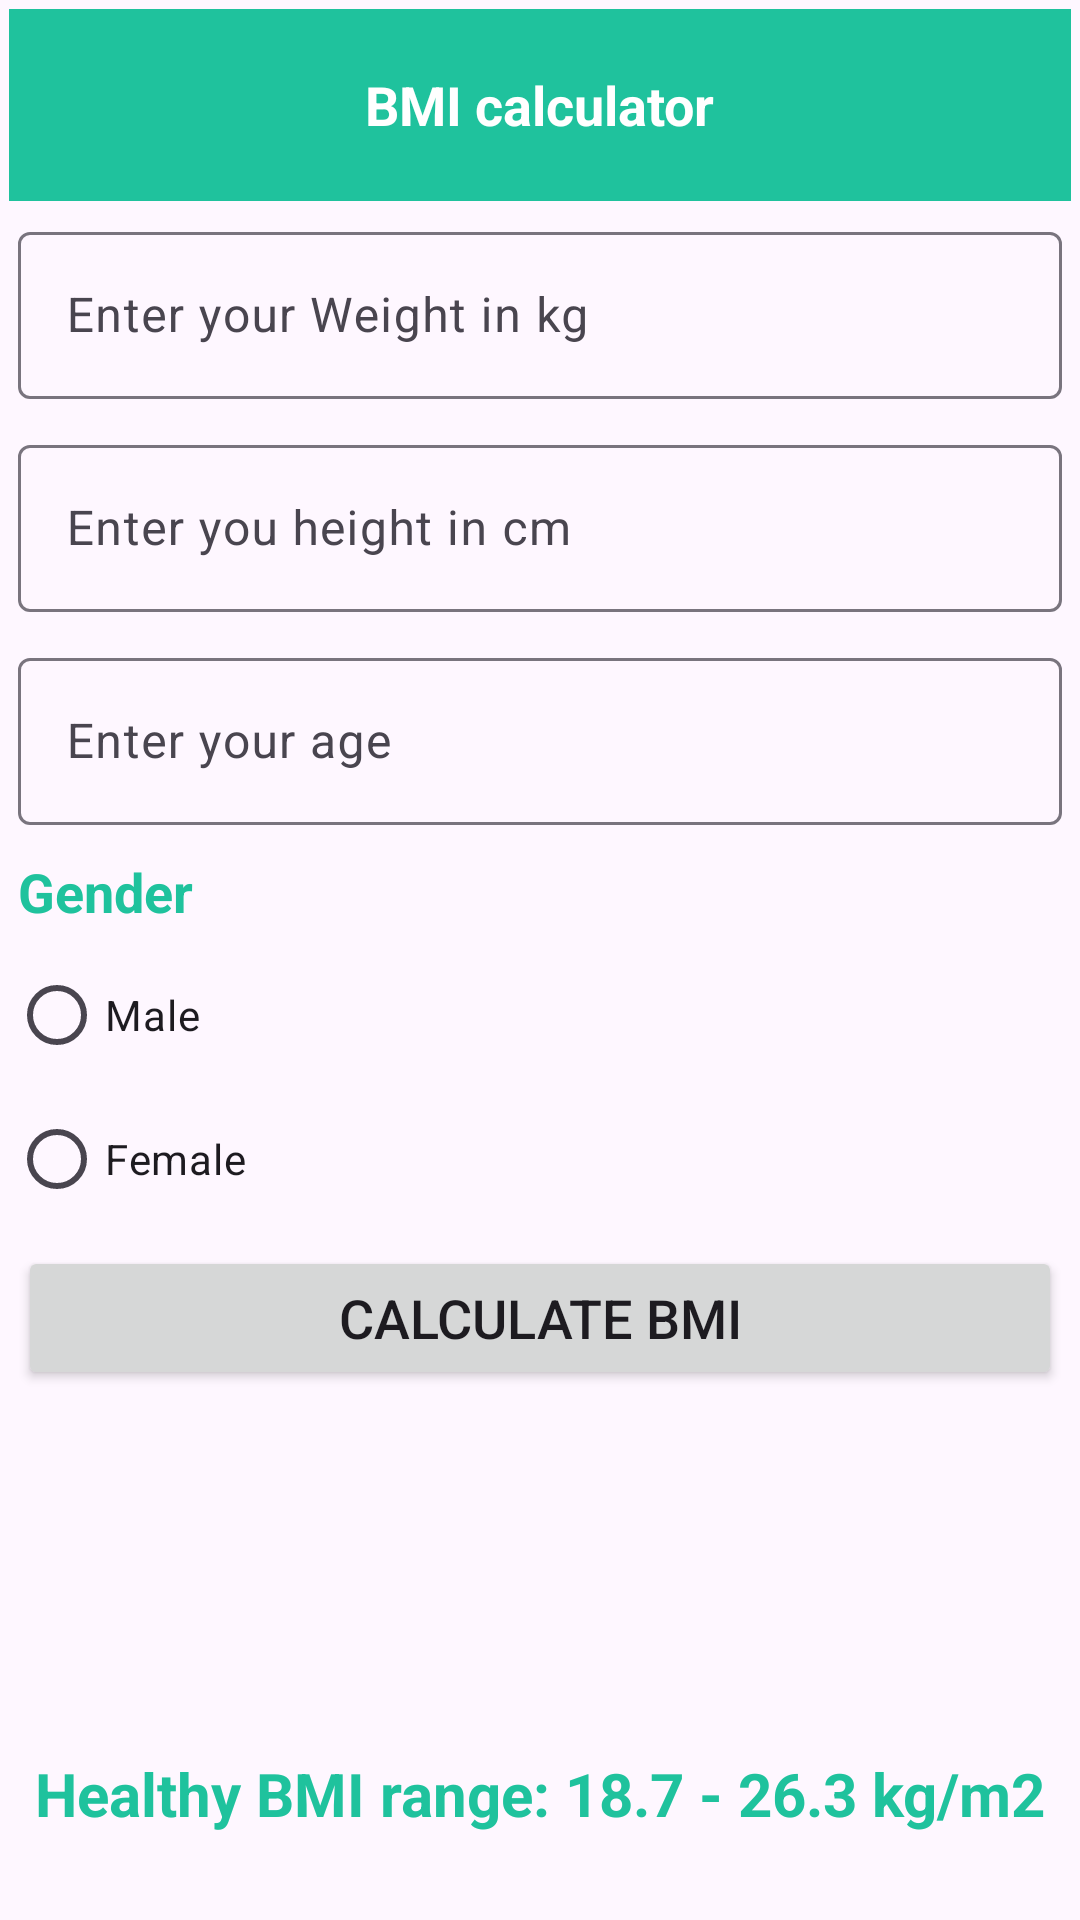

Reconstruct the res/layout file that produces this screen, plus the resources it refers to.
<!-- AndroidManifest.xml: application theme Theme.DoctorAppointment -->
<!-- res/layout/fragment_bmi.xml -->
<?xml version="1.0" encoding="utf-8"?>
<LinearLayout xmlns:android="http://schemas.android.com/apk/res/android"
    xmlns:tools="http://schemas.android.com/tools"
    android:layout_width="match_parent"
    android:layout_height="match_parent"
    android:orientation="vertical"
    android:padding="3dp"
    tools:context=".Fragment.BmiFragment">

    <androidx.appcompat.widget.Toolbar
        android:id="@+id/toolbar3"
        android:layout_width="match_parent"
        android:layout_height="wrap_content"
        android:background="?attr/colorPrimary"
        android:minHeight="?attr/actionBarSize"
        android:theme="?attr/actionBarTheme">

        <TextView
            android:layout_width="wrap_content"
            android:layout_height="wrap_content"
            android:layout_gravity="center"
            android:text="BMI calculator"
            android:textColor="@color/white"
            android:textSize="18sp"
            android:textStyle="bold" />
    </androidx.appcompat.widget.Toolbar>

    <ScrollView
        android:layout_width="match_parent"
        android:layout_height="match_parent">

        <LinearLayout
            android:layout_width="match_parent"
            android:layout_height="wrap_content"
            android:orientation="vertical" >

            <com.google.android.material.textfield.TextInputLayout
                android:layout_width="match_parent"
                android:layout_height="wrap_content"
                android:layout_marginStart="3dp"
                android:layout_marginTop="5dp"
                android:layout_marginEnd="3dp"
                android:layout_marginBottom="5dp">

                <com.google.android.material.textfield.TextInputEditText
                    android:id="@+id/wieghtTv"
                    android:layout_width="match_parent"
                    android:layout_height="wrap_content"
                    android:hint="Enter your Weight in kg"
                    android:inputType="number|numberDecimal" />

            </com.google.android.material.textfield.TextInputLayout>

            <com.google.android.material.textfield.TextInputLayout
                android:layout_width="match_parent"
                android:layout_height="wrap_content"
                android:layout_marginStart="3dp"
                android:layout_marginTop="5dp"
                android:layout_marginEnd="3dp"
                android:layout_marginBottom="5dp">

                <com.google.android.material.textfield.TextInputEditText
                    android:id="@+id/heightTv"
                    android:layout_width="match_parent"
                    android:layout_height="wrap_content"
                    android:hint="Enter you height in cm"
                    android:inputType="number|numberDecimal" />
            </com.google.android.material.textfield.TextInputLayout>

            <com.google.android.material.textfield.TextInputLayout
                android:layout_width="match_parent"
                android:layout_height="wrap_content"
                android:layout_marginStart="3dp"
                android:layout_marginTop="5dp"
                android:layout_marginEnd="3dp"
                android:layout_marginBottom="5dp">

                <com.google.android.material.textfield.TextInputEditText
                    android:id="@+id/ageTv"
                    android:layout_width="match_parent"
                    android:layout_height="wrap_content"
                    android:hint="Enter your age"
                    android:inputType="number|numberDecimal" />
            </com.google.android.material.textfield.TextInputLayout>

            <TextView
                android:id="@+id/textView4"
                android:layout_width="match_parent"
                android:layout_height="wrap_content"
                android:layout_marginStart="3dp"
                android:layout_marginTop="5dp"
                android:layout_marginEnd="3dp"
                android:layout_marginBottom="5dp"
                android:text="Gender"
                android:textColor="@color/darkgreen"
                android:textSize="18sp"
                android:textStyle="bold" />

            <RadioGroup
                android:id="@+id/radioGroupBtn"
                android:layout_width="match_parent"
                android:layout_height="match_parent"
                android:layout_weight="1">

                <RadioButton
                    android:id="@+id/maleRadioBtn"
                    android:layout_width="match_parent"
                    android:layout_height="wrap_content"
                    android:layout_weight="0.5"
                    android:checked="false"
                    android:text="Male" />

                <RadioButton
                    android:id="@+id/femaleradiBtn"
                    android:layout_width="match_parent"
                    android:layout_height="wrap_content"
                    android:layout_weight="0.5"
                    android:text="Female" />
            </RadioGroup>

            <Button
                android:id="@+id/calBmiBtn"
                android:layout_width="match_parent"
                android:layout_height="wrap_content"
                android:layout_marginStart="3dp"
                android:layout_marginTop="5dp"
                android:layout_marginEnd="3dp"
                android:layout_marginBottom="5dp"
                android:text="Calculate BMI"
                android:textSize="18sp" />

            <TextView
                android:id="@+id/resTv"
                android:layout_width="match_parent"
                android:layout_height="wrap_content"
                android:layout_marginStart="3dp"
                android:layout_marginTop="5dp"
                android:layout_marginEnd="3dp"
                android:layout_marginBottom="5dp"
                android:gravity="center"
                android:textSize="20sp"
                android:textStyle="bold" />

            <TextView
                android:id="@+id/requWeiTv"
                android:layout_width="match_parent"
                android:layout_height="wrap_content"
                android:layout_marginStart="3dp"
                android:layout_marginTop="5dp"
                android:layout_marginEnd="3dp"
                android:layout_marginBottom="5dp"
                android:gravity="center"
                android:textSize="20sp" />

            <TextView
                android:id="@+id/bmiPriTv"
                android:layout_width="match_parent"
                android:layout_height="wrap_content"
                android:layout_marginStart="3dp"
                android:layout_marginTop="5dp"
                android:layout_marginEnd="3dp"
                android:layout_marginBottom="5dp"
                android:gravity="center"
                android:textSize="20sp" />

            <TextView
                android:id="@+id/textView7"
                android:layout_width="match_parent"
                android:layout_height="wrap_content"
                android:layout_marginStart="3dp"
                android:layout_marginTop="5dp"
                android:layout_marginEnd="3dp"
                android:layout_marginBottom="5dp"
                android:gravity="center"
                android:text="Healthy BMI range: 18.7 - 26.3 kg/m2"
                android:textColor="@color/darkgreen"
                android:textSize="20sp"
                android:textStyle="bold" />
        </LinearLayout>
    </ScrollView>

</LinearLayout>
<!-- resources referenced by this layout -->
<resources>
  <color name="darkgreen">#1fc29d</color>
  <color name="white">#FFFFFFFF</color>
  <style name="Theme.DoctorAppointment" parent="Base.Theme.DoctorAppointment" />
  <style name="Base.Theme.DoctorAppointment" parent="Theme.Material3.DayNight.NoActionBar">
          
           <item name="colorPrimary">@color/darkgreen</item>
           <item name="colorPrimaryVariant">@color/darkgreen</item>
          <item name="android:statusBarColor">@color/darkgreen</item>
      </style>
</resources>
